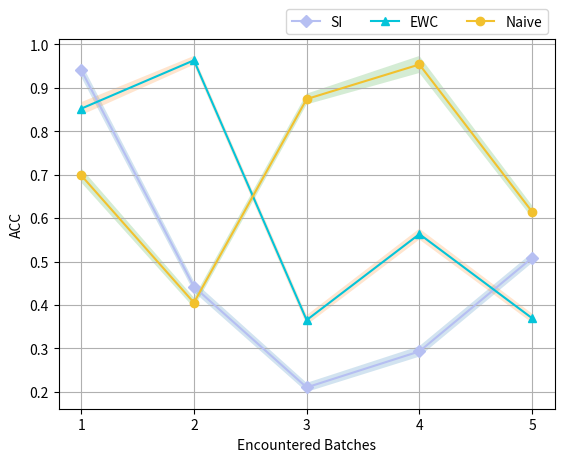
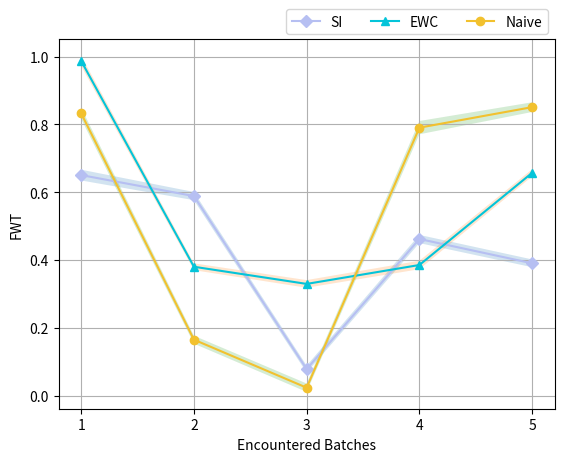

These figures' Python source, in order:
# Libraries
import matplotlib.pyplot as plt
import numpy as np
from math import pi
import random
import pandas as pd

COLOR = ['#B6BFF2', '#04C4D9', '#F2C12E', '#F26363', '#BF7E04', '#7F2F56', '#E8B9B5', '#63CAF3', '#F27405', '#68BD44']
MARKER = ['D', '^', 'o', 'H', '+', 'x', 's', 'p', '*', '3']

def cross_methods_plot(matrics_name, method_name, values, save_name, postfix='.jpg', color=COLOR,
                       spider=True, bar=False):
    '''
     Comparison of experimental results among methods
    :param matrics_name: selected performance matrics, e.g. ['BWT','ACC', 'FWT']
    :param method_name: selected CL method applied on the dataset, e.g. ['SI','EWC']
    :param df: 2D array w/ rows indicating matrices, columns indicating methods
    :param save_name: name of the img to be saved
    :param postfix: type of the img, e.g. jpg, png, pdf, etc.
    :param color: alternative colors
    :param spider: use spider plot, default is True
    :param bar: use bar plot, default is False
    :return: save figure
    '''

    if not spider and not bar:
        raise NotImplementedError("No figure type is selected.")

    raw_data = {'matrices\method': matrics_name}
    for i in range(len(method_name)):
        raw_data[method_name[i]] = values[i]

    df_col = ['matrices\method'] + method_name
    df = pd.DataFrame(raw_data, columns=df_col)

    # number of matrics
    N = len(matrics_name)

    assert N == df.shape[0]

    if spider:
        # the angle of each axis in the plot: divide the plot / number of variable
        angles = [n / float(N) * 2 * pi for n in range(N)]
        angles += angles[:1]

        # Initialise the spider plot
        ax = plt.subplot(111, polar=True)

        # If you want the first axis to be on top:
        ax.set_theta_offset(pi / 2)
        ax.set_theta_direction(-1)

        # Draw one axe per variable + add labels labels yet
        plt.xticks(angles[:-1], method_name)

        # Draw ylabels
        ax.set_rlabel_position(0)
        plt.yticks([10, 20, 30], ["10", "20", "30"], color="grey", size=7)
        plt.ylim(0, 40)

        color_select = random.sample(color, len(matrics_name))
        for i in range(len(matrics_name)):
            values = df.loc[i].drop('matrices\method').values.flatten().tolist()
            values += values[:1]
            ax.plot(angles, values, linewidth=1.5, linestyle='solid', label=matrics_name[i], color=color_select[i])

        # Add legend
        plt.legend(loc='upper right', bbox_to_anchor=(0.1, 0.1))
        plt.savefig(save_name+'_spider'+postfix)

    if bar:
        ax = df.plot.bar(rot=0, color=color[:len(method_name)], width=0.8)
        '''
        # show values
        for p in ax.patches[1:]:
            h = p.get_height()
            x = p.get_x() + p.get_width() / 2.
            if h != 0:
                ax.annotate("%g" % p.get_height(), xy=(x, h), xytext=(0, 4), rotation=90,
                            textcoords="offset points", ha="center", va="bottom")
        '''
        ax.set_xlim(-0.5, None)
        ax.margins(y=0.05)
        ax.legend(ncol=len(df.columns), loc="lower left", bbox_to_anchor=(0, 1.02, 1, 0.08),
                  borderaxespad=0, mode="expand")
        ax.set_xticklabels(df["matrices\method"])
        ax.grid()
        plt.savefig(save_name + '_bar' + postfix)

def cross_tasks_plot(matrics_name, method_name, n_task, save_name, *values, error_bar=False, postfix='.jpg', color=COLOR, markers=MARKER):
    '''
    Comparison of experimental results among tasks
    :param matrics_name: selected performance matrics, e.g. ['BWT','ACC', 'FWT']
    :param method_name: selected CL method applied on the dataset, e.g. ['SI','EWC']
    :param n_task: number of tasks for the experiment
    :param save_name: name of the img to be saved
    :param values: number of values = number of performance matrices, each with 2D/3D array w/ rows indicating methods, columns indicating tasks
    :param error_bar: whether to present error bar in the plot, default is False
    :param postfix: type of the img, e.g. jpg, png, pdf, etc.
    :param color: alternative colors
    :param markers: alternative markers
    :return: save figure
    '''
    if error_bar:
        assert len(np.array(values[0]).shape) == 3
        assert len(method_name) == np.array(values[0]).shape[1]
    else:
        assert len(np.array(values[0]).shape) == 2
        assert len(method_name) == np.array(values[0]).shape[0]

    assert len(matrics_name) == len(values)

    for i in range(len(matrics_name)):
        values_i = np.array(values[i])

        plt.figure()
        x = np.arange(1, n_task + 1)
        for j in range(len(method_name)):
            if error_bar:
                assert len(values_i.shape) == 3
                y = values_i[0, :, :][j]
                error = values_i[1, :, :][j]
                plt.plot(x, y, color=color[j], marker=markers[j], label=method_name[j])
                plt.fill_between(x, y - error, y + error, alpha=0.2)
            else:
                assert len(values_i.shape) == 2
                y = values_i[j]
                plt.plot(x, y, color=color[j], marker=markers[j], label=method_name[j])
        plt.xlabel('Encountered Batches')
        plt.ylabel(matrics_name[i])
        plt.xticks(x)
        plt.legend(bbox_to_anchor=(0, 1.02, 1, 0.08), ncol=len(method_name))
        plt.grid()
        plt.savefig(save_name+'_'+matrics_name[i]+postfix)

if __name__ == '__main__':
    '''
    # test for cross_methods_plot
    matrics_name = ['BWT', 'ACC', 'FWT', 'Overall Accuracy']
    method_name = ['SI', 'EWC', 'Naive', 'LwF']
    values = [[38, 1.5, 30, 4], [29, 10, 9, 34], [8, 39, 23, 24], [7, 31, 33, 14], [28, 15, 32, 14]]
    save_name = 'test'
    spider = True
    bar = True
    cross_methods_plot(matrics_name, method_name, values, save_name, spider=True, bar=True)
    '''

    matrics_name = ['ACC', 'FWT']
    method_name = ['SI', 'EWC', 'Naive']
    n_task = 5
    save_name = 'test'
    # w/ error
    values_error_1 = [[[0.9410, 0.4421, 0.2102, 0.2931, 0.5084], [0.8520, 0.9633, 0.3652, 0.5632, 0.3695], [0.6985, 0.4052, 0.8741, 0.9537, 0.6147]],
                      [[0.0159, 0.0121, 0.0104, 0.0121, 0.0115], [0.0149, 0.0101, 0.0113, 0.0125, 0.0106], [0.0164, 0.0117, 0.0124, 0.0196, 0.0143]]]

    values_error_2 = np.array([[[0.6507, 0.5888, 0.0784, 0.4622, 0.3905], [0.9873, 0.3803, 0.3297, 0.3855, 0.6573], [0.8326, 0.1652, 0.0235, 0.7906, 0.8511]],
                [[0.0159, 0.0121, 0.0104, 0.0121, 0.0115], [0.0149, 0.0101, 0.0113, 0.0125, 0.0106],
                 [0.0164, 0.0117, 0.0124, 0.0196, 0.0143]]])
    # w/o error
    values_1 = np.array([[0.9410, 0.4421, 0.2102, 0.2931, 0.5084], [0.8520, 0.9633, 0.3652, 0.5632, 0.3695], [0.6985, 0.4052, 0.8741, 0.9537, 0.6147]])
    values_2 = np.array([[0.6507, 0.5888, 0.0784, 0.4622, 0.3905], [0.9873, 0.3803, 0.3297, 0.3855, 0.6573], [0.8326, 0.1652, 0.0235, 0.7906, 0.8511]])

    cross_tasks_plot(matrics_name, method_name, n_task, save_name, values_error_1, values_error_2, error_bar=True)
